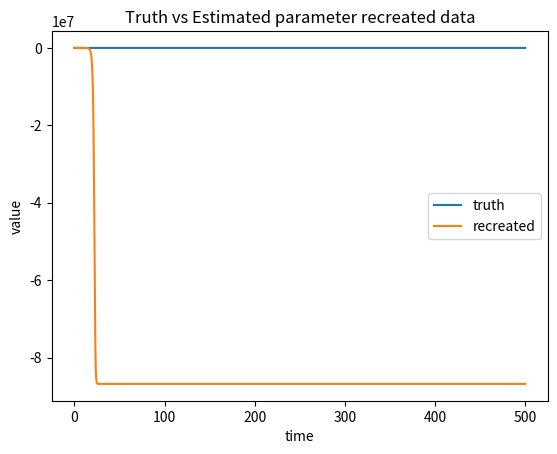

Here is the Python script that generated this plot:
import numpy as np
import random
import matplotlib.pyplot as plt
import math
from tqdm import tqdm

def euler_maruyama(sigma=1, f=lambda x, t: -x, T=500, dt=0.01, x0=None):
    if x0 == None:
        xs = [np.random.normal(0, sigma)]
    else:
        xs = [x0]
    for i in range(int(T / dt)):
        x = xs[-1]
        t = i * dt
        diffx = f(x, t) * dt + np.random.normal(0, sigma * dt)
        xs.append(x + diffx)
    return np.array(xs)

def ts(T=500, dt=0.01, shift=0):
    n_samples = int(T / dt) + 1
    timescale = np.array([i * dt for i in range(n_samples)])
    return timescale + shift

def problem3_em():
    # Part a
    # dx_t = -0.5 x_t dt + 0.4 dW_t
    dt = 0.05
    T = 8
    N = 20
    true_timescale = ts(T=50, dt=dt)
    timescale = ts(T=T, dt=dt)
    generate_sample = lambda : euler_maruyama(sigma=0.4, f=lambda x, t: -0.5*x, T=8, dt=dt, x0=2) # nullary function for generating a single sample
    true_truth = euler_maruyama(sigma=0.4, f=lambda x, t: -0.5*x, T=50, dt=dt, x0=2)
    truth = true_truth[:len(timescale)] # ends at T = 8

    # Part b
    # Generate ensemble data and plot
    ensemble = [generate_sample() for _ in range(20)]
    ensemble_mean = sum(ensemble) / N
    # find stdev
    ensemble_stack = np.stack(ensemble)
    ensemble_std = np.std(ensemble_stack, axis=0)

    for ensemble_member in ensemble:
        plt.plot(timescale, ensemble_member, color="lightgreen")
    plt.plot(timescale, truth, label="truth", color="blue")
    plt.plot(timescale, ensemble_mean, label="ensemble mean", color="green")
    plt.fill_between(timescale, ensemble_mean - ensemble_std, ensemble_mean + ensemble_std, alpha=0.5, label="ensemble mean +- std")
    plt.legend()
    plt.title("Truth and 20 ensemble members")
    plt.xlabel("Time")
    plt.ylabel("Value")
    plt.show()

    # Part c
    # only the first forecast used for the first plot
    index = lambda t: int(t / dt) # convert between time units and index
    forecasts = np.array([2] + [euler_maruyama(sigma=0.4, f = lambda x, t: -0.5*x, T=1, dt=dt, x0=truth[index(i)])[-1] for i in range(8)])
    forecast_timescale = np.array([0, 1, 2, 3, 4, 5, 6, 7, 8]) # manual timescale
    # ^ essentially, for t \in [0, 1, \dots, 8-n] do euler-maruyama for n time units, starting at truth[t], and nab the last value (t+n)

    plt.plot(timescale, truth, label="truth", color="blue")
    plt.plot(forecast_timescale, forecasts, label="forecast", color="#ed1717")
    plt.legend()
    plt.title("Truth and forecast (lead 1)")
    plt.xlabel("Time")
    plt.ylabel("Value")
    plt.show()

    forecasts2 = np.array([2] + [euler_maruyama(sigma=0.4, f = lambda x, t: -0.5*x, T=2, dt=dt, x0=truth[index(i)])[-1] for i in range(7)])
    forecast_timescale2 = np.array([0, 2, 3, 4, 5, 6, 7, 8]) # manual timescale
    forecasts3 = np.array([2] + [euler_maruyama(sigma=0.4, f = lambda x, t: -0.5*x, T=3, dt=dt, x0=truth[index(i)])[-1] for i in range(6)])
    forecast_timescale3 = np.array([0, 3, 4, 5, 6, 7, 8]) # manual timescale
    forecasts4 = np.array([2] + [euler_maruyama(sigma=0.4, f = lambda x, t: -0.5*x, T=4, dt=dt, x0=truth[index(i)])[-1] for i in range(5)])
    forecast_timescale4 = np.array([0, 4, 5, 6, 7, 8]) # manual timescale

    plt.plot(timescale, truth, label="truth", color="blue")
    plt.plot(forecast_timescale, forecasts, label="forecast", color="red")
    plt.plot(forecast_timescale2, forecasts2, label="forecast", color="orange")
    plt.plot(forecast_timescale3, forecasts3, label="forecast", color="yellow")
    plt.plot(forecast_timescale4, forecasts4, label="forecast", color="green")
    plt.legend()
    plt.title("Truth and forecasts (leads 1-4)")
    plt.xlabel("Time")
    plt.ylabel("Value")
    plt.show()

    def rmse(x, y):
        return np.sqrt(np.mean((x - y)**2))

    corrs = []
    rmses = []
    # lead times
    for t in range(1, 48):
        forecasts_full = np.array([euler_maruyama(sigma=0.4, f=lambda x, t: -0.5*x, T=t, dt=dt, x0=true_truth[index(i)])[-1] for i in range(50 - t)])
        truth_values = np.array([true_truth[index(i + t)] for i in range(50 - t)])
        corr = np.correlate(forecasts_full, truth_values)[0]
        rmse_ = rmse(forecasts_full, truth_values)
        corrs.append(corr)
        rmses.append(rmse_)
    #forecasts_full_1 = np.array([euler_maruyama(sigma=0.4, f=lambda x, t: -0.5*x, T=1, dt=dt, x0=truth[index(i)])[-1] for i in range(49)])
    #truth_values_1 = np.array([truth[index(i + 1)] for i in range(49)])
    #forecasts_full_2 = np.array([euler_maruyama(sigma=0.4, f=lambda x, t: -0.5*x, T=2, dt=dt, x0=truth[index(i)])[-1] for i in range(48)])
    #truth_values_2 = np.array([truth[index(i + 2)] for i in range(48)])
    #forecasts_full_3 = np.array([euler_maruyama(sigma=0.4, f=lambda x, t: -0.5*x, T=3, dt=dt, x0=truth[index(i)])[-1] for i in range(47)])
    #truth_values_3 = np.array([truth[index(i + 3)] for i in range(47)])
    #forecasts_full_4 = np.array([euler_maruyama(sigma=0.4, f=lambda x, t: -0.5*x, T=4, dt=dt, x0=truth[index(i)])[-1] for i in range(46)])
    #truth_values_4 = np.array([truth[index(i + 4)] for i in range(46)])


    #corr_1 = np.correlate(forecasts_full_1, truth_values_1)[0]
    #rmse_1 = rmse(forecasts_full_1, truth_values_1)
    #corr_2 = np.correlate(forecasts_full_2, truth_values_2)[0]
    #rmse_2 = rmse(forecasts_full_2, truth_values_2)
    #corr_3 = np.correlate(forecasts_full_3, truth_values_3)[0]
    #rmse_3 = rmse(forecasts_full_3, truth_values_3)
    #corr_4 = np.correlate(forecasts_full_4, truth_values_4)[0]
    #rmse_4 = rmse(forecasts_full_4, truth_values_4)

    times = np.array([i for i in range(1, 48)])
    corrs = np.array(corrs)
    rmses = np.array(rmses)
    plt.plot(times, corrs, label="correlation")
    plt.plot(times, rmses, label="rmse")
    plt.legend()
    plt.title("correlation and rmse vs lead times")
    plt.xlabel("lead time")
    plt.ylabel("value")
    plt.show()

def problem4_kalman():
    A12 = 0.2
    A21 = 0.2
    obs_var = 0.1
    n = 50
    base_data, observations, (pre_means, pre_vars), (post_means, post_vars) = kalman(A12, A21, obs_var, n=n)

    base_u1 = base_data[:, 0]
    base_u2 = base_data[:, 1]
    pre_means_u1 = pre_means[:, 0]
    pre_means_u2 = pre_means[:, 1]
    post_means_u1 = post_means[:, 0]
    post_means_u2 = post_means[:, 1]
    pre_vars_u1 = pre_vars[:, 0, 0]
    pre_vars_u2 = pre_vars[:, 1, 1]
    post_vars_u1 = post_vars[:, 0, 0]
    post_vars_u2 = post_vars[:, 1, 1]

    timeseries = np.array(range(n))

    # plot u1
    plt.plot(timeseries, base_u1, label="truth")
    plt.scatter(timeseries, observations, label="observations", marker=".", color="lightgreen")
    plt.plot(timeseries, pre_means_u1, label="forecast")
    plt.plot(timeseries, post_means_u1, label="posterior mean")
    plt.legend()
    plt.title("truth, observations, and forecast u1")
    plt.xlabel("time")
    plt.ylabel("value")
    plt.show()

    plt.plot(timeseries, base_u2, label="truth")
    plt.scatter(timeseries, observations, label="observations", marker=".", color="lightgreen")
    plt.plot(timeseries, pre_means_u2, label="forecast")
    plt.plot(timeseries, post_means_u2, label="posterior mean")
    plt.legend()
    plt.title("truth, observations, and forecast u2")
    plt.xlabel("time")
    plt.ylabel("value")
    plt.show()

    plt.plot(timeseries, pre_vars_u1, label="prior variance")
    plt.plot(timeseries, post_vars_u1, label="posterior variance")
    plt.legend()
    plt.title("prior vs posterior variance u1")
    plt.xlabel("time")
    plt.ylabel("variance")
    plt.show()

    plt.plot(timeseries, pre_vars_u2, label="prior variance")
    plt.plot(timeseries, post_vars_u2, label="posterior variance")
    plt.legend()
    plt.title("prior vs posterior variance u2")
    plt.xlabel("time")
    plt.ylabel("variance")
    plt.show()


def kalman(A12, A21, obs_var, n=500):
    # Generate the objective truth data
    A = np.array([[-0.8, A12], [A12, -0.8]])
    base_data = generate_kalman_data(A, r=0.01, n=n)
    #base_data = generate_data(dt=0.4)
    G = np.array([[1], [0]]).T # observation only occurs on u1
    meano = 0
    Ro = obs_var

    # arbitrarily-chosen pre_mean and pre_var
    pre_mean = np.array([[0], [0]])
    pre_var = np.array([[0, 0], [0, 0]])
    post_mean = np.array([[0.5], [0.5]])
    post_var = np.array([[1, 0], [0, 1]])

    observations = []
    forecasts = []
    posteriors = []
    pre_vars = []
    post_vars = []

    def gain(pre_var, obs_var):
        return (pre_var @ G.T) * (G @ pre_var @ G.T + Ro)**(-1)
        #return pre_var / (obs_var + pre_var)

    for i in tqdm(range(n)):
        # Forecast the next using the posterior mean
        # Eqn taken from 10.1.2, where omega = 0 (due to lack of complex term)
        pre_mean = A.dot(post_mean)
        pre_var = A @ post_var @ (A.T)
        #pre_mean = post_mean * math.e**(-A * dt) + (F / A) * (1 - math.e**(-A * dt))
        #pre_var = post_var * math.e**(-2*A*dt) + sigma**2 / (2*A) * (1 - math.e**(-2 * A * dt))

        forecasts.append(pre_mean)
        pre_vars.append(pre_var)

        # Observe, compute kalman gain, and update the posterior mean and variance
        observation = G @ base_data[i] + np.random.normal(meano, Ro)
        observations.append(observation)
        kalman_gain = gain(pre_var, obs_var)
        #print('[%s] Forecast: %s; Observed: %s; delta: %s; Prior Var: %s; Observation Var: %s; Kalman Gain: %s' % (i, pre_mean, observation, forecast - observation, pre_var, obs_var, kalman_gain))
        post_mean = pre_mean + kalman_gain @ (observation - (G @ pre_mean))
        post_var = (np.identity(2) - (kalman_gain @ G)) @ pre_var
        #post_mean = (1 - kalman_gain) * pre_mean + kalman_gain * observation
        #post_var = (1 - kalman_gain) * pre_var
        posteriors.append(post_mean)
        post_vars.append(post_var)

    return base_data, np.array(observations), (np.array(forecasts), np.array(pre_vars)), (np.array(posteriors), np.array(post_vars))

def generate_kalman_data(A, r, n):
    l = []
    u = np.array([[1], [1]]) #initial condition

    for _ in range(n):
        l.append(u)
        u_next = A @ u
        noise = np.array([[np.random.normal(0, r)], [np.random.normal(0, r)]])
        u = u_next + noise

    return np.array(l)

def problem5_param():
    # dx/dt = ax + bsin(2pi t + phi)x^2 - e^c x^3 + sigma W
    # bsin(2pi t + phi) = bsin(2pi t)cos(phi) + bsin(phi)cos(2pi t) = b1 sin(2pi t) + b2 cos(2pi t)
    #   where b1 = b cos(phi) and b2 = b sin(phi) <- use to recover b, phi
    # c' = e^c <- use to recover c
    dt = 0.1
    T = 500
    timeseries, truth_raw = generate_p5_data(T=T, dt=dt)
    truth = truth_raw[:-1] #cut off the last value bc we don't have its slope

    # array of derivatives (true value)
    dx = np.diff(truth_raw) / dt

    # estimate sin(2pi t) and cos(2pi t)
    sin = np.vectorize(lambda t: math.sin(2*math.pi*t))
    cos = np.vectorize(lambda t: math.cos(2*math.pi*t))
    sin_row = sin(timeseries)[:-1]
    cos_row = cos(timeseries)[:-1]

    print(sin_row)
    print(cos_row)

    # parameter estimation via linear regression
    x_row = truth.copy()
    x2_row_sin = truth**2 * sin_row
    x2_row_cos = truth**2 * cos_row
    x3_row = truth**3

    # downsample to prevent overfitting

    x_row = np.array([x_row[10*i] for i in range(500)])
    x2_row_sin = np.array([x2_row_sin[10*i] for i in range(500)])
    x2_row_cos = np.array([x2_row_cos[10*i] for i in range(500)])
    x3_row = np.array([x3_row[10*i] for i in range(500)])

    stack = np.stack([x_row, x2_row_sin, x2_row_cos, x3_row]) # should be a matrix of column vectors [x_i, x^2_i, x^3_i]^T

    print(x2_row_sin)
    print(x2_row_cos)

    print(stack.shape)
    truth = np.array([truth[10*i] for i in range(500)])
    print(truth.shape)

    # Linear regression: minimize |stack @ params - truth|
    coeffs, residuals, rank, s = np.linalg.lstsq(stack.T, truth, rcond = None)
    print(coeffs)
    a = coeffs[0]
    _b1 = coeffs[1]
    _b2 = coeffs[2]
    _c = -coeffs[3] # prevent log
    phi = math.atan(_b2 / _b1)
    b = _b1 / math.cos(phi)
    c = math.log(_c)
    print('a: %s, b: %s, c: %s, phi: %s' % (a, b, c, phi))
    print('residuals: %s' % residuals)
    print('rank: %s' % rank)
    print('singular values: %s' % s)

    _, regenerated = generate_p5_data(T=T, dt=dt, a=a, b=b, phi=phi, c=c)
    plt.plot(timeseries, truth_raw, label="truth")
    plt.plot(timeseries, regenerated, label="recreated")
    print(truth_raw)
    print(regenerated)
    plt.legend()
    plt.title("Truth vs Estimated parameter recreated data")
    plt.xlabel("time")
    plt.ylabel("value")
    plt.show()

def generate_p5_data(T=500, dt=0.01, a=-1, b=1, phi=math.pi, c=0.5, sigma=0.5):
    x0 = 0
    timeseries = ts(T=T, dt=dt)
    def f(x, t):
        return a*x + b*math.sin(2*math.pi*t + phi) * x**2 - math.e**c * x**3
    data = euler_maruyama(sigma=sigma, f=f, T=T, dt=dt, x0=x0)
    return timeseries, data

if __name__ == '__main__':
    #problem3_em()
    #problem4_kalman()
    problem5_param()
